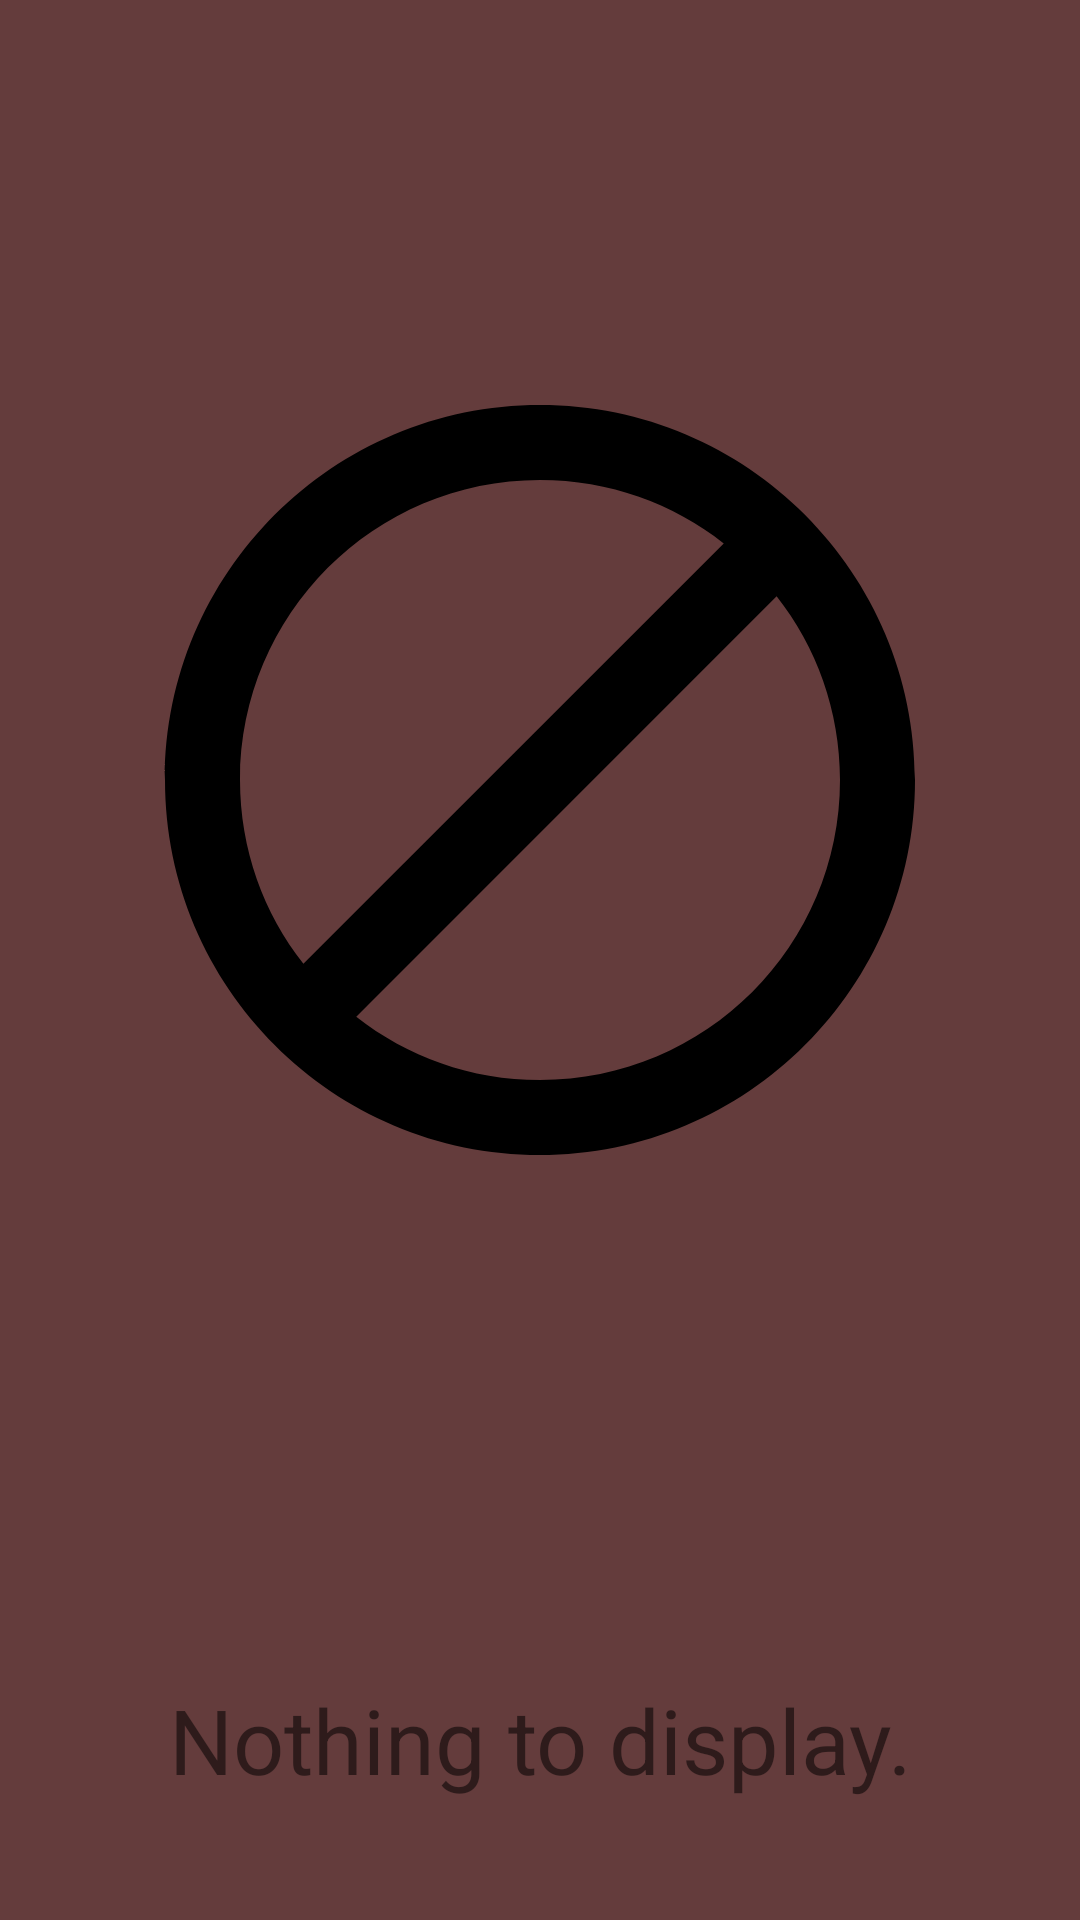

Here is an Android app screen rendered from its layout file. Give the layout XML and the strings, colors and styles it references.
<!-- AndroidManifest.xml: application theme AppTheme -->
<!-- res/layout/empty_response.xml -->
<?xml version="1.0" encoding="utf-8"?>
<LinearLayout xmlns:android="http://schemas.android.com/apk/res/android"
              android:id="@+id/empty_response"
              android:layout_width="match_parent"
              android:layout_height="match_parent"
              android:background="@color/colorNetworkErrorBackground"
              android:orientation="vertical">

    <ImageView
        android:id="@+id/ic_no_data_to_show"
        android:layout_width="match_parent"
        android:layout_height="0dp"
        android:layout_gravity="center_vertical"
        android:padding="30dp"
        android:layout_weight="1"
        android:src="@drawable/ic_empty_response"/>

    <TextView
        android:id="@+id/tv_no_data_to_show"
        android:layout_width="match_parent"
        android:layout_height="wrap_content"
        android:gravity="center"
        android:padding="40dp"
        android:text="@string/empty_response"
        android:textSize="30sp"/>


</LinearLayout>
<!-- resources referenced by this layout -->
<resources>
  <color name="colorNetworkErrorBackground">#643c3c</color>
  <!-- drawable ic_empty_response (drawable) -->
  <vector xmlns:android="http://schemas.android.com/apk/res/android"
          android:width="100dp"
          android:height="100dp"
          android:viewportWidth="24.0"
          android:viewportHeight="24.0">
      <path
          android:fillColor="#FF000000"
          android:pathData="M12,2C6.48,2 2,6.48 2,12s4.48,10 10,10 10,-4.48 10,-10S17.52,2 12,2zM4,12c0,-4.42 3.58,-8 8,-8 1.85,0 3.55,0.63 4.9,1.69L5.69,16.9C4.63,15.55 4,13.85 4,12zM12,20c-1.85,0 -3.55,-0.63 -4.9,-1.69L18.31,7.1C19.37,8.45 20,10.15 20,12c0,4.42 -3.58,8 -8,8z"/>
  </vector>
  <string name="empty_response">Nothing to display.</string>
  <style name="AppTheme" parent="Theme.AppCompat.Light.NoActionBar">
          
          <item name="colorPrimary">@color/colorPrimary</item>
          <item name="colorPrimaryDark">@color/colorPrimaryDark</item>
          <item name="colorAccent">@color/colorAccent</item>
      </style>
  <color name="colorPrimary">#452b26</color>
  <color name="colorPrimaryDark">#2b1b18</color>
  <color name="colorAccent">#40e2ff</color>
</resources>
